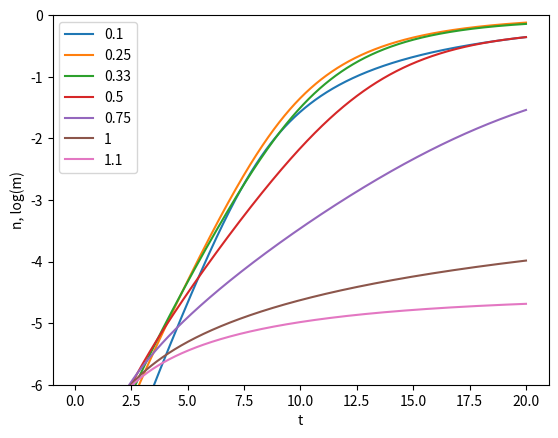

This figure's Python source:
# -*- coding: utf-8 -*-
"""
Created on 28.3.20

[redacted]
"""

import numpy as np
from scipy.integrate import odeint
import matplotlib.pyplot as plt

#plt.ion() # to see immediate output.

# if you want latex mathematical lables on the figure, uncomment the lines below:
# from matplotlib import rc
# rc('font', family = 'serif')
# rc('text',usetex = True)


def driver(x,t,eta):
    """
    driver() is on rhs and equals the derivative vector on the lhs
    n' = (1-n-m)n - eta n
    m' = eta n
    scaled form of infection-immune equations
    n = x[0], m = x[1]
    """
    return [(1 - x[0] -x[1]) * x[0] - eta * x[0], eta * x[0]]

# jacobian matrix of derivatives helps ODE solver
# best to put in analytically, as here, rather than rely on numerical estimates
# of gradients about points in the 2-space
def jacob(x,t,eta):
    return [[(1-x[1]) - 2*x[0]-eta, -x[0]],[eta, 0]]


def plot_figure(etas):
    for eta in etas:
        # array of points in time to get x[0] and x[1] at
        t = np.linspace(0, 20, 2001)

        # initial condition n,m: n small seed, m = 0 (no one immune yet)
        x0 = np.array([0.001, 0])

        # integrate the differential equation x' = driver(x) with x a vector in array evaluated at all the t-points
        sol = odeint(driver, x0, t, args=(eta,), Dfun=jacob)

        # unpack the solution array sol into its component arrays
        n = sol[:,0] # at the various t-points
        m = sol[:,1]

        t_nonzero_m = t[m > 0]
        log_m = np.log(m[m > 0])

        # plot on same graph
        # plt.plot(t,n,color='r',label='n(t)') # comment out to not plot n - fraction infected
        plt.plot(t_nonzero_m, log_m, label=eta) # log(m) is log of immune ie log of proxy for dead
        # when plotting Log(m) add 0.001 to m to avoid m=0 problem. Better to start plotting at t > 0
        # put legend on:
        plt.legend(loc='best')
        # put axis labels on:
        plt.xlabel('t', style='italic')
        plt.ylabel('n, log(m)', style='italic')
        plt.ylim([-6,0])

    #plt.savefig('C:\\Users\\<user>\\Documents\\Python Scripts\\infected_immune_t.pdf')
    # plt.savefig('D:\\Users\\<user>\\Documents\\Python Scripts\\infected_immune_t.pdf')'
    plt.show()

def main():
    # the one parameter left after scaling
    etas = [0.1, 0.25, 0.33, 0.5, 0.75, 1, 1.1]
    plot_figure(etas)

if __name__ == '__main__':
    main()